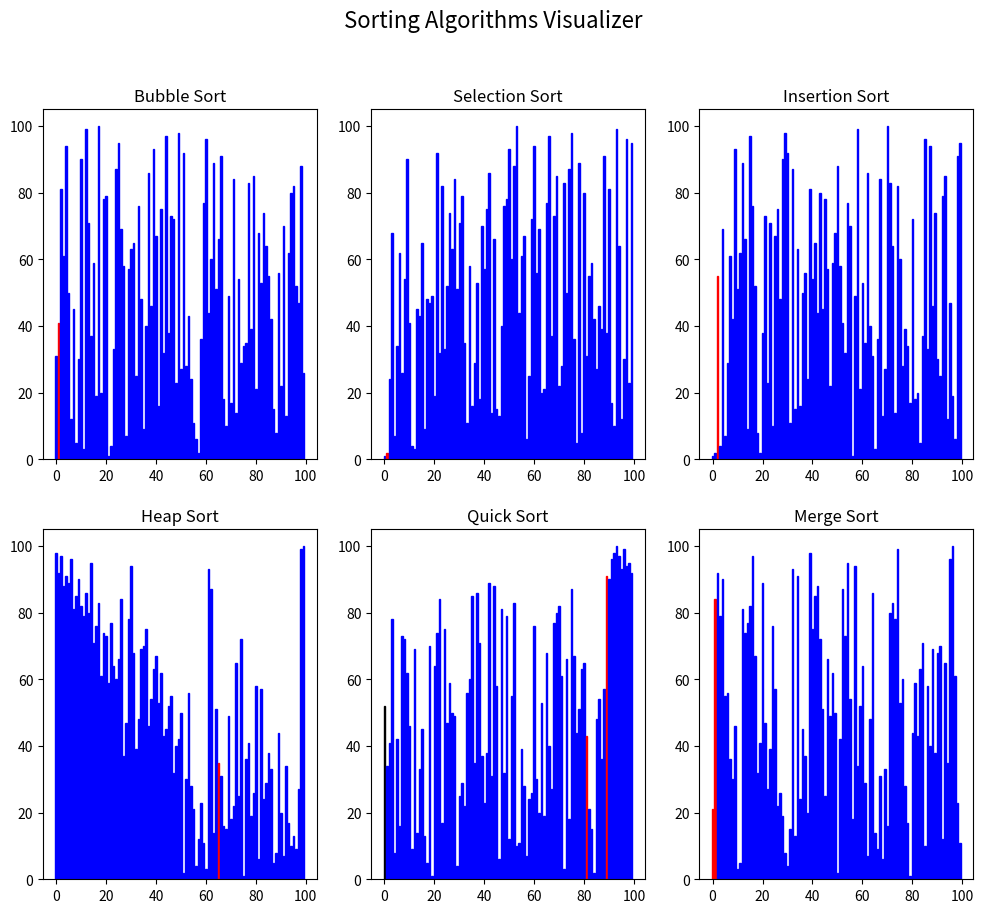

Recreate this plot in Python.
"""
This module creates a visualizer for sorting algorithms
"""
import matplotlib.pyplot as plt
import numpy as np
from matplotlib.animation import FuncAnimation

AMOUNT = 100 # how many nums are generated
PAUSE = 100 # how long matplotlib waits before moving again

nums_bubble = np.arange(1, AMOUNT + 1)
nums_insertion = np.arange(1, AMOUNT + 1)
nums_selection = np.arange(1, AMOUNT + 1)
nums_heap = np.arange(1, AMOUNT + 1)
nums_quick = np.arange(1, AMOUNT + 1)
nums_merge = np.arange(1, AMOUNT + 1)

np.random.shuffle(nums_bubble)
np.random.shuffle(nums_insertion)
np.random.shuffle(nums_selection)
np.random.shuffle(nums_quick)
np.random.shuffle(nums_heap)
np.random.shuffle(nums_merge)


# Bubble sort
# Bubbles items up to where they need to be in list, stable, in-place
# Time complexity : best O(n), avg O(n^2), worst O(n^2)
# Space complexity : O(1)
def bubble(bars, nums):
    for i in range(AMOUNT):
        for j in range(0, AMOUNT-i-1):
            for bar, height in zip(bars, nums):
                bar.set_height(height)
                bar.set_color('blue')
            bars[j].set_color('red')
            if nums[j] > nums[j+1]:
                nums[j], nums[j+1] = nums[j+1], nums[j]
            yield nums

# Selection sort
# Selects minimum item from unsorted part and puts the smallest element in first unsorted spot, which is then part of sorted, not stable, in-place
# Time complexity : best O(n^2), avg O(n^2), worst O(n^2)
# Space complexity : O(1)
def selection(bars, nums):
    for i in range(AMOUNT):
        min_val = i
        for bar, height in zip(bars, nums):
            bar.set_height(height)
            bar.set_color('blue')
        bars[i].set_color('red')
        for j in range(i+1, AMOUNT):
            if nums[j] < nums[min_val]:
                min_val = j
        nums[i], nums[min_val] = nums[min_val], nums[i]
        yield nums

# Insertion sort
# Moves down the list and moves all larger items down one, then puts item in first item mvoed spot, stable, in-place
# Time complexity : best O(n), avg O(n^2), worst O(n^2)
# Space complexity : O(1)
def insertion(bars, nums):
    for i in range(1, AMOUNT):
        for bar, height in zip(bars, nums):
            bar.set_height(height)
            bar.set_color('blue')
        bars[i].set_color('red')
        val = i
        j = i -1
        while j >= 0 and val < nums[j]:
            nums[j + 1] = nums[j]
            j -= 1
        nums[j + 1] = val
        yield nums
        
# Heap sort
# Builds a max heap, remove largest element (root), and build new list, repeat until done - in-place, not stable
# Time complexity : best O(nlogn), avg O(nlogn), worst O(nlogn)
# Space complexity : O(1)
def heapify(bars, nums, n, i):
    largest = i
    left = 2 * i + 1
    right = 2 * i + 2

    if left < n and nums[left] > nums[largest]:
        largest = left

    if right < n and nums[right] > nums[largest]:
        largest = right
        
    for bar, height in zip(bars, nums):
        bar.set_height(height)
        bar.set_color('blue')
    bars[i].set_color('red')
    if left < n:
        bars[left].set_color('orange')
    if right < n:
        bars[right].set_color('yellow')

    if largest != i:
        nums[i], nums[largest] = nums[largest], nums[i]
        heapify(bars, nums, n, largest)

def heap(bars, nums):
    nums = np.copy(nums)
    n = len(nums)

    for i in range(n // 2 - 1, -1, -1):
        heapify(bars, nums, n, i)

    for i in range(n - 1, 0, -1):
        nums[i], nums[0] = nums[0], nums[i]
        heapify(bars, nums, i, 0)
        yield np.copy(nums)
        
# (Hoare's) Quick sort
# Uses two pointers and if the left is bigger than right, swaps the two and continues
# Time complexity : best O(nlogn), avg O(nlogn), worst O(n^2)
# Space complexity : O(logn), potentially O(n) worst case
def hoare_partition(nums, low, high):
    pivot = nums[low]
    i = low - 1
    j = high + 1
    while True:
        while True:
            i += 1
            if nums[i] >= pivot:
                break
        while True:
            j -= 1
            if nums[j] <= pivot:
                break
        if i >= j:
            return j
        nums[i], nums[j] = nums[j], nums[i]
        
        for bar, height in zip(bars_quick, nums):
            bar.set_height(height)
            bar.set_color('blue')
        bars_quick[low].set_color('black')
        bars_quick[i].set_color('red')
        bars_quick[j].set_color('red')

def quick(bars, nums, low, high):
    if low < high:
        p = hoare_partition(nums, low, high)
        yield nums
        yield from quick(bars, nums, low, p)
        yield from quick(bars, nums, p + 1, high)
        
# Merge sort
# Recursively break list into halves until size = 1, then combine and sort on combines, stable, not in-place
# Time complexity : best O(nlogn), avg O(nlogn), worst O(nlogn)
# Space complexity : O(n) bc temp array when merging
def merge(bars, nums, left, right):
    if left >= right:
        return

    mid = (left + right) // 2
    yield from merge(bars, nums, left, mid)
    yield from merge(bars, nums, mid + 1, right)
    yield from merge_combine(bars, nums, left, mid, right)

def merge_combine(bars, nums, left, mid, right):
    merged = []
    i, j = left, mid + 1

    while i <= mid and j <= right:
        if nums[i] < nums[j]:
            merged.append(nums[i])
            i += 1
        else:
            merged.append(nums[j])
            j += 1

    while i <= mid:
        merged.append(nums[i])
        i += 1

    while j <= right:
        merged.append(nums[j])
        j += 1

    for k in range(len(merged)):
        nums[left + k] = merged[k]
        for bar, height in zip(bars, nums):
            bar.set_height(height)
            bar.set_color('blue')
        for idx in range(left, left + k + 1):
            bars[idx].set_color('red')
        yield nums

# Update functions to help with the animation
def update_bubble(frame):
    for bar, height in zip(bars_bubble, frame):
        bar.set_height(height)
    return bars_bubble

def update_selection(frame):
    for bar, height in zip(bars_selection, frame):
        bar.set_height(height)
    return bars_selection

def update_insertion(frame):
    for bar, height in zip(bars_insertion, frame):
        bar.set_height(height)
    return bars_insertion

def update_heap(frame):
    for bar, height in zip(bars_heap, frame):
        bar.set_height(height)
    return bars_heap

def update_quick(frame):
    for bar, height in zip(bars_quick, frame):
        bar.set_height(height)
    return bars_quick

def update_merge(frame):
    for bar, height in zip(bars_merge, frame):
        bar.set_height(height)
    return bars_merge

# setting up the graphs and titles
fig, ax = plt.subplots(2, 3, figsize=(12, 10))

ax[0,0].set_title('Bubble Sort')
bars_bubble = ax[0, 0].bar(np.arange(AMOUNT), nums_bubble, color='blue', width = 0.6)

ax[0,1].set_title('Selection Sort')
bars_selection = ax[0, 1].bar(np.arange(AMOUNT), nums_selection, color='blue', width = 0.6)

ax[0,2].set_title('Insertion Sort')
bars_insertion = ax[0, 2].bar(np.arange(AMOUNT), nums_insertion, color='blue', width = 0.6)

ax[1, 0].set_title('Heap Sort')
bars_heap = ax[1, 0].bar(np.arange(AMOUNT), nums_heap, color='blue', width=0.6)

ax[1, 1].set_title('Quick Sort')
bars_quick = ax[1, 1].bar(np.arange(AMOUNT), nums_quick, color='blue', width=0.6)

ax[1, 2].set_title('Merge Sort')
bars_merge = ax[1, 2].bar(np.arange(AMOUNT), nums_merge, color='blue', width=0.6)

# calculating the amount of frames each animation needs
bubble_gen = bubble(bars_bubble, nums_bubble)
selection_gen = selection(bars_selection, nums_selection)
insertion_gen = insertion(bars_insertion, nums_insertion)
heap_gen = heap(bars_heap, nums_heap)
quick_gen = quick(bars_quick, nums_quick, 0, len(nums_quick) - 1)
merge_gen = merge(bars_merge, nums_merge, 0, len(nums_merge) - 1)

# running the animations with given frames and information
ani_bubble = FuncAnimation(fig, update_bubble, frames=bubble(bars_bubble, nums_bubble), repeat=False, interval=PAUSE, blit=True, cache_frame_data=False)
ani_selection = FuncAnimation(fig, update_selection, frames=selection(bars_selection, nums_selection), repeat=False, interval=PAUSE, blit=True, cache_frame_data=False)
ani_insertion = FuncAnimation(fig, update_insertion, frames=insertion(bars_insertion, nums_insertion), repeat=False, interval=PAUSE, blit=True, cache_frame_data=False)
ani_heap = FuncAnimation(fig, update_heap, frames=heap(bars_heap, nums_heap), repeat=False, interval=PAUSE, blit=True, cache_frame_data=False)
ani_quick = FuncAnimation(fig, update_quick, frames=quick(bars_quick, nums_quick, 0, len(nums_quick) - 1), repeat=False, interval=PAUSE, blit=True, cache_frame_data=False)
ani_merge = FuncAnimation(fig, update_merge, frames=merge(bars_merge, nums_merge, 0, len(nums_merge) - 1), repeat=False, interval=PAUSE, blit=True, cache_frame_data=False)

fig.suptitle('Sorting Algorithms Visualizer', fontsize=16)
plt.show()
